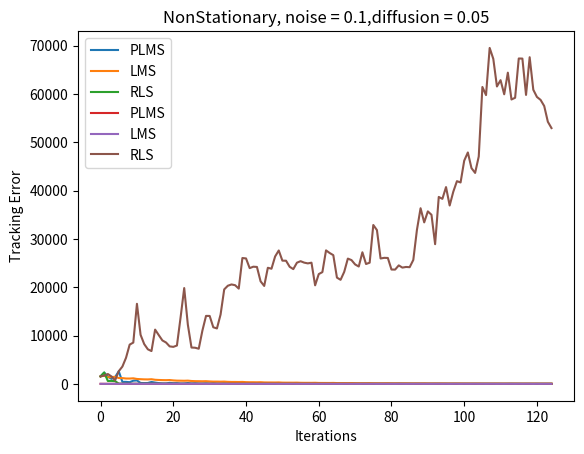

Source code (Python):
import numpy as np
import matplotlib.pyplot as plt
from scipy.linalg import eigh

class PLMS_solver:
    def __init__(self,X, y, noise_var, diffusion_var):
        self.X = X
        self.y = y
        self.noise_var = noise_var
        self.diffusion_var = diffusion_var
        self.mu = np.ones_like(self.X) * 0.1
        self.sigma_sq = np.zeros(self.X.shape[0])

    def Learn(self):
        for i in range(1,self.X.shape[0]):
            #Mean Update
            sigma_sum = self.sigma_sq[i-1] + self.diffusion_var
            x_norm_sq = np.linalg.norm(self.X[i,:])**2
            #eta: Adaptive Learning Rate
            eta = sigma_sum/(sigma_sum * x_norm_sq + self.noise_var)
            prev_error = self.y[i] - np.dot(self.X[i,:], self.mu[i-1,:])
            self.mu[i,:] = self.mu[i-1,:] + eta * prev_error * self.X[i,:]
            #Var Update
            self.sigma_sq[i] = (1 - (eta * x_norm_sq)/X.shape[1]) * sigma_sum

    def TrackOutput(self):
        pred = np.zeros(self.X.shape[0])
        for i in range(self.X.shape[0]):
            pred[i] = np.dot(self.X[i,:], self.mu[i,:])
        return pred

    def StationaryError(self, w_opt):
        err = np.zeros(self.X.shape[0])

        opt = np.zeros(self.X.shape[0])
        for i in range(self.X.shape[0]):
            opt[i] = np.dot(self.X[i,:], w_opt)

        for i in range(self.X.shape[0]):
            pred = np.zeros(self.X.shape[0])
            for j in range(self.X.shape[0]):
                pred[j] = np.dot(self.X[j,:], self.mu[i,:])
            err[i] = np.linalg.norm(pred - opt)**2
        return err

class RLS_solver:
    def __init__(self,X, y, noise_var, diffusion_var):
        self.X = X
        self.y = y
        self.noise_var = noise_var
        self.diffusion_var = diffusion_var
        self.sigma = np.matrix(np.identity(X.shape[1]))
        self.K = np.matrix(np.identity(X.shape[1]))
        self.mu = np.ones_like(self.X) * 0.1

    def Learn(self):
        for i in range(1,self.X.shape[0]):
            #Mean Update
            sigma_sum = self.sigma + self.diffusion_var * np.matrix(np.identity(X.shape[1]))
            x_i = np.matrix(X[i,:]).T
            #K: Adaptive Learning Rate
            self.K = sigma_sum/(x_i.T * sigma_sum * x_i + self.noise_var)
            self.sigma = (np.matrix(np.identity(X.shape[1]) - self.K*x_i*x_i.T))*sigma_sum
            prev_error = self.y[i] - np.dot(self.X[i,:], self.mu[i-1,:])
            self.mu[i,:] = self.mu[i-1,:] + prev_error * np.array(self.K * x_i).flatten()

    def TrackOutput(self):
        pred = np.zeros(self.X.shape[0])
        for i in range(self.X.shape[0]):
            pred[i] = np.dot(self.X[i,:], self.mu[i,:])
        return pred

    def StationaryError(self, w_opt):
        err = np.zeros(self.X.shape[0])

        opt = np.zeros(self.X.shape[0])
        for i in range(self.X.shape[0]):
            opt[i] = np.dot(self.X[i,:], w_opt)

        for i in range(self.X.shape[0]):
            pred = np.zeros(self.X.shape[0])
            for j in range(self.X.shape[0]):
                pred[j] = np.dot(self.X[j,:], self.mu[i,:])
            err[i] = np.linalg.norm(pred - opt)**2
        return err

class LMS_solver:
    def __init__(self,X, y, noise_var, diffusion_var):
        self.X = X
        self.y = y
        self.noise_var = noise_var
        self.diffusion_var = diffusion_var
        self.mu = np.ones_like(self.X) * 0.1

    def Learn(self):
        #Initialize learning rate
        Rxx = np.cov(self.X, rowvar=False, bias=True)
        w, v = eigh(Rxx)
        eta = 0.02/w[-1]
        for i in range(1,self.X.shape[0]):
            #Mean Update
            x_norm_sq = np.linalg.norm(self.X[i,:])**2
            prev_error = self.y[i] - np.dot(self.X[i,:], self.mu[i-1,:])
            self.mu[i,:] = self.mu[i-1,:] + eta * prev_error * self.X[i,:]

    def TrackOutput(self):
        pred = np.zeros(self.X.shape[0])
        for i in range(self.X.shape[0]):
            pred[i] = np.dot(self.X[i,:], self.mu[i,:])
        return pred

    def StationaryError(self, w_opt):
        err = np.zeros(self.X.shape[0])

        opt = np.zeros(self.X.shape[0])
        for i in range(self.X.shape[0]):
            opt[i] = np.dot(self.X[i,:], w_opt)

        for i in range(self.X.shape[0]):
            pred = np.zeros(self.X.shape[0])
            for j in range(self.X.shape[0]):
                pred[j] = np.dot(self.X[j,:], self.mu[i,:])
            err[i] = np.linalg.norm(pred - opt)**2
        return err



#Create Stationary Input
M = 200
C = 8
sigma_noise = 0.1
sigma_diffuse = 0.05
X = np.array([[1,2,3,4,5] for i in range(M)]).reshape((-1,C))


#Output w/o noise
w_opt = np.random.normal(0, 1, X.shape[1])
y = np.zeros(X.shape[0])
for i in range(0, X.shape[0]):
    y[i] = np.dot(X[i,:], w_opt)
#Adding noise
v = np.random.normal(0, sigma_noise, len(y))

#Training PLMS Filter
solver = PLMS_solver(X,y + v,sigma_noise, sigma_diffuse)
solver.Learn()
error_plms = solver.StationaryError(w_opt)

#Training RLS Filter
solver = RLS_solver(X,y + v,sigma_noise, sigma_diffuse)
solver.Learn()
error_rls = solver.StationaryError(w_opt)

#Training LMS Filter
solver = LMS_solver(X,y + v,sigma_noise, sigma_diffuse)
solver.Learn()
error_lms = solver.StationaryError(w_opt)

its = np.arange(X.shape[0])
plt.title('Stationary, noise = 0.1,diffusion = 0.05',)
plt.xlabel('Iterations')
plt.ylabel('Error wrt to optimal weights')
plt.plot(its,error_plms, label = 'PLMS')
plt.plot(its,error_lms, label = 'LMS' )
plt.plot(its,error_rls, label = 'RLS' )
plt.legend()
plt.show()

#Output w/o noise
w = np.random.normal(0, 1, X.shape[1])
y = np.zeros(X.shape[0])
for i in range(0, X.shape[0]):
    y[i] = np.dot(X[i,:], w)
    w = np.random.multivariate_normal(mean=w, cov=sigma_diffuse*np.identity(X.shape[1]), size=1).flatten()
#Adding noise
v = np.random.normal(0, sigma_noise, len(y))

#Training PLMS Filter
solver = PLMS_solver(X,y + v,sigma_noise, sigma_diffuse)
solver.Learn()
error_plms = solver.TrackOutput()

#Training RLS Filter
solver = RLS_solver(X,y + v,sigma_noise, sigma_diffuse)
solver.Learn()
error_rls = solver.StationaryError(w_opt)

#Training LMS Filter
solver = LMS_solver(X,y + v,sigma_noise, sigma_diffuse)
solver.Learn()
error_lms = solver.TrackOutput()

its = np.arange(X.shape[0])
plt.title('NonStationary, noise = 0.1,diffusion = 0.05',)
plt.xlabel('Iterations')
plt.ylabel('Tracking Error')
plt.plot(its, (error_plms - y), label = 'PLMS')
plt.plot(its, (error_lms - y), label = 'LMS')
plt.plot(its,(error_rls - y), label = 'RLS' )
plt.legend()
plt.show()
